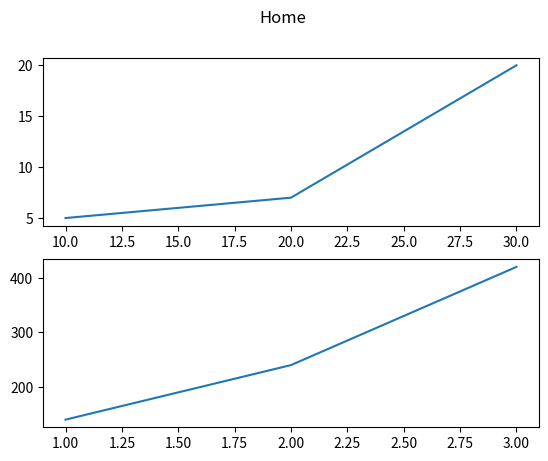

Write the Python code that produced this figure.
import numpy as np
import matplotlib.pyplot as plt
a=np.array([1,2,3])
b=np.array([140,240,420])
c=np.array([10,20,30])
d=np.array([5,7,20])
plt.subplot(2,1,2)
plt.plot(a,b)
plt.subplot(2,1,1)
plt.plot(c,d)
plt.suptitle("Home")
plt.show()
